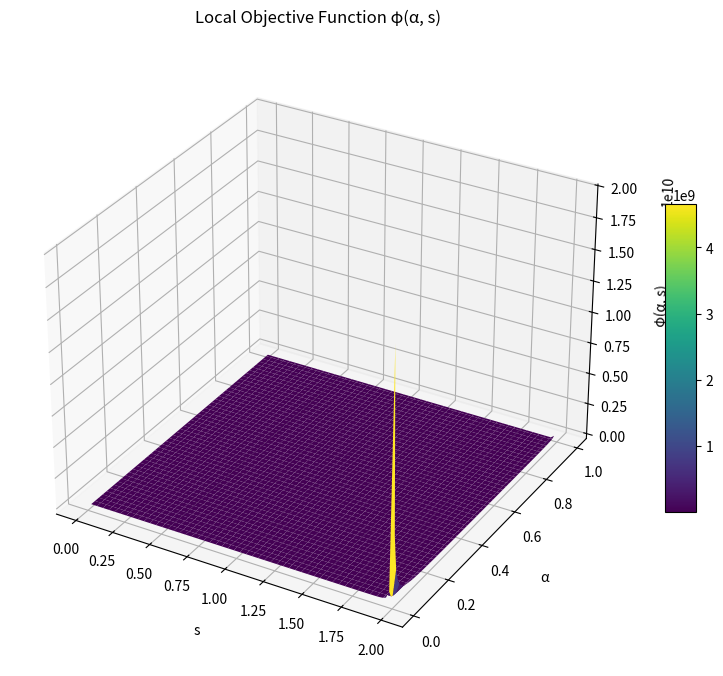

This chart was generated by the following Python code:
import numpy as np
import matplotlib.pyplot as plt
from mpl_toolkits.mplot3d import Axes3D


# 定义函数 phi
def phi(alpha, s):
    term = alpha + (1 - alpha) * np.abs(s - 1)
    return (s ** 2 * term ** 2) / (alpha ** 2 * (1 - np.abs(s - 1)) ** 2 * (1 - term ** 2))


# 创建参数网格
s = np.linspace(0.01, 1.99, 100)  # s ∈ (0, 2)
alpha = np.linspace(0.01, 0.99, 100)  # α ∈ (0, 1)
S, Alpha = np.meshgrid(s, alpha)

# 计算函数值
Phi = phi(Alpha, S)

# 绘制 3D 曲面图
fig = plt.figure(figsize=(10, 8))
ax = fig.add_subplot(111, projection='3d')
surf = ax.plot_surface(S, Alpha, Phi, cmap='viridis', edgecolor='none')

# 添加颜色条
fig.colorbar(surf, ax=ax, shrink=0.5, aspect=10)

# 设置标签
ax.set_xlabel('s', labelpad=10)
ax.set_ylabel('α', labelpad=10)
ax.set_zlabel('φ(α, s)', labelpad=10)
ax.set_title('Local Objective Function φ(α, s)', pad=20)

# 显示图像
plt.show()
